pico-8 play session: hold ← + tap ❎

[t = 4 s] hold ← ~4s, tap ❎ ~7×
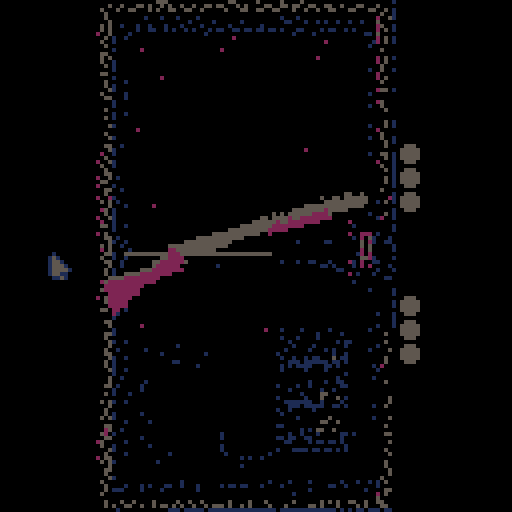
[t = 6 s] hold ← ~6s, tap ❎ ~10×
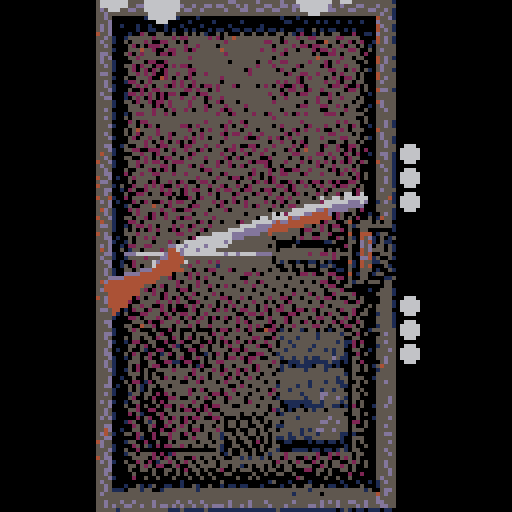

pico-8 cartridge
version 42
__lua__
function game_init()
		debug = false
		table_x = 3
		table_y = 0
		name = input_text
		init_hand()
		cursor(64,64)
		ammo = {}
		gen_ammo()
		angle = -15
		gun_x = 25
		gun_y = 48
		gun_dy = 13
		player_health = total_lives
		dealer_health = total_lives
		show_player_health = player_health
		show_dealer_health = dealer_health
		render_text_bool = true
		draw_ammo_bool = false
		turn_complete = false
		--fade_time = 0
		fade_loop = 0
		turn = "none"
		glitch_factor = 32
		black_out = false
		flash = false
		main_turn = 3
		spanw_in = true
		ammo_text = false
		end_text_bool = true
		generate_end = true
		spot = 0
		blood_init()
		shells_in = 0
		talk_sound = true
		fired_blank = true
end

function game_update()
		update_hand()
		update_ammo()
		main()
		blood_update()
end

function game_draw()
		cls()
		render_table()
		map(0,0,0,0,16,16)
		if draw_ammo_bool then
				draw_ammo()
		end
		blood_draw()
		draw_points()
		draw_gun()
		draw_hand()
		if ammo_text then
				if ammo_live == 1 and ammo_blank == 1 then
						ammo_text = ammo_live.." live.  "..ammo_blank.." blank.."
				elseif ammo_live == 1 and ammo_blank != 1 then
						ammo_text = ammo_live.." live.  "..ammo_blank.." blanks.."
				elseif ammo_live != 1 and ammo_blank == 1 then
						ammo_text = ammo_live.." lives.  "..ammo_blank.." blank.."
				else
						ammo_text = ammo_live.." lives.  "..ammo_blank.." blanks.."
				end
				
				if talk_sound then
						if flr(rnd(2)) == 0 then
								sfx(20)
						else
								sfx(21)
						end
				end
				
				spot+=0.5
				spot%=#ammo_text+1
				outline(sub(ammo_text,1,spot),61-(#ammo_text*2.5),72,0,7)
				if spot > #ammo_text-1 then
						spot -= 1
						talk_sound = false
				end
		else
				spot = 0
		end
	
		if render_text_bool == true then
				render_text()	
		end
		
		if flash == true then
				pal()
				rectfill(0,0,127,127,10)
		end
		
		if black_out == true then
				pal()
				rectfill(0,0,127,127,0)
		end
		
		if glitch == true then
				glitchfx(glitch_factor)
				glitch_factor -= 1
				if glitch_factor == 0 then
						glitch_factor = 32
				end
		end
		
		if debug then
				print(player_health,100,110,7)
				print(dealer_health,100,10,7)
				print(text_input(),0,0,7)
				print(fade_loop)
				print(gun_y)
				print(gun_dy)
				print(turn)
				print(left_hand_x.." "..left_hand_y.." "..anim_step_l)
				print(black_out)
				print(fade_time)
				print(debug,10)
				for i=1,#ammo do
						if ammo[i] == true then
								print(ammo[i],8)
						else
								print(ammo[i],11)
						end	
				end
		end
end
-->8
--render
function render_table()
		for i=0,15 do
  		for j=0,9 do
    		local sprite_index = j + i * 16
    		if sprite_index < 128 then
    				--mset(j+table_x, i+table_y, 010)
    		else
    				mset(j+table_x, i+table_y, sprite_index)
  				end
  		end
		end
end

function render_text()
		if cursor_y < 35 then
				spr(012,56,10)
				outline("dealer",44,20,10,0)
		else
				outline("dealer",44,20,0,7)
		end
		if cursor_y > 100 then
				spr(013,57,115)
				outline(name,58-(#name*2.5),105,10,0)
		else
				outline(name,58-(#name*2.5),105,0,7)
		end
end

function outline(s,x,y,c1,c2)
	for i=0,2 do
	 for j=0,2 do
	  if not(i==1 and j==1) then
	   print(s,x+i,y+j,c1)
	  end
	 end
	end
	print(s,x+1,y+1,c2)
end

local fadetable={
 {0,0,0,0,0,0,0,0,0,0,0,0,0,0,0},
 {1,1,129,129,129,129,129,129,129,129,0,0,0,0,0},
 {2,2,2,130,130,130,130,130,128,128,128,128,128,0,0},
 {3,3,3,131,131,131,131,129,129,129,129,129,0,0,0},
 {4,4,132,132,132,132,132,132,130,128,128,128,128,0,0},
 {5,5,133,133,133,133,130,130,128,128,128,128,128,0,0},
 {6,6,134,13,13,13,141,5,5,5,133,130,128,128,0},
 {7,6,6,6,134,134,134,134,5,5,5,133,130,128,0},
 {8,8,136,136,136,136,132,132,132,130,128,128,128,128,0},
 {9,9,9,4,4,4,4,132,132,132,128,128,128,128,0},
 {10,10,138,138,138,4,4,4,132,132,133,128,128,128,0},
 {11,139,139,139,139,3,3,3,3,129,129,129,0,0,0},
 {12,12,12,140,140,140,140,131,131,131,1,129,129,129,0},
 {13,13,141,141,5,5,5,133,133,130,129,129,128,128,0},
 {14,14,14,134,134,141,141,2,2,133,130,130,128,128,0},
 {15,143,143,134,134,134,134,5,5,5,133,133,128,128,0}
}

function fade(i)
 for c=0,15 do
  if flr(i+1)>=16 then
   pal(c,0)
  else
   pal(c,fadetable[c+1][flr(i+1)])
  end
 end
end

function fade_render()
		if fade_in == true then
				fade(fade_time)
				if fade_time < 15 then
						fade_time += 1
				end
		elseif fade_out == true then
				fade(fade_time)
				if fade_time > 0 then
						fade_time -= 1
				end
		end
		
end

function glitchfx(lines)
	local lines=lines or 64
	
	for i=1,lines do
		row=flr(rnd(128))
		row2=flr(rnd(127))
		if (row2>=row) row2+=1
		
		// copy a row from the
		// screen into temp memory
		memcpy(0x4300, 0x6000+64*row, 64)
		
		//copy another row from the
		// screen to our original row
		memcpy(0x6000+64*row, 0x6000+64*row2, 64)
		       
		//copy the temp row into row2's
		//original slot
		memcpy(0x6000+64*row2, 0x4300,64)
	end
end

function draw_points()
		for i=0,show_dealer_health - 1 do
				spr(031,100,45 - (i*6))
		end
		for i=0,show_player_health - 1 do
				spr(031,100,71 + (i*6))
		end	
end
-->8
--hands
function init_hand()
		right_table = {}
		left_hand = {
    {x=0, y=0, rad=6},
    {x=-7, y=0, rad=4},
    {x=-11, y=5, rad=3},
    {x=-12, y=9, rad=3},
    {x=6, y=0, rad=2},
    {x=9, y=1, rad=2},
    {x=11, y=4, rad=2},
    {x=0, y=6, rad=3},
    {x=0, y=11, rad=3},
		}
		right_hand = {
    {x=0, y=0, rad=6},
    {x=7, y=2, rad=4},
    {x=10, y=7, rad=3},
    {x=11, y=11, rad=3},
    {x=-7, y=0, rad=2},
    {x=-11, y=2, rad=2},
    {x=-10, y=1, rad=2},
    {x=-12, y=5, rad=2},
    {x=-2, y=7, rad=3},
    {x=-3, y=12, rad=3},
		}
		grab_right_hand = {
    {x=0, y=0, rad=6},
    {x=6, y=2, rad=4},
    {x=7, y=8, rad=3},
    {x=7, y=9, rad=3},
    {x=-6, y=1, rad=3},
    {x=-7, y=5, rad=2},
    {x=-7, y=8, rad=2},
    {x=-1, y=7, rad=3},
    {x=-1, y=11, rad=3},
		}
		grab_left_hand = {
    {x=0, y=0, rad=6},
    {x=-6, y=2, rad=4},
    {x=-9, y=7, rad=3},
    {x=1, y=6, rad=3},
    {x=0, y=10, rad=3},
    {x=6, y=0, rad=2},
    {x=7, y=4, rad=2},
    {x=8, y=8, rad=2},
    {x=5, y=2, rad=2},
    {x=8, y=6, rad=2},
		}

		hand_anim_l = false
		hand_anim_r = false
		current_left = left_hand
		current_right = right_hand
		left_hand_x = 40
		left_hand_y = 7
		right_hand_x = 79
		right_hand_y = 7
		anim_step_l = 1
		anim_step_r = 1
end


function draw_hand()
		for i=1, #current_left do
				circfill(left_hand_x + current_left[i].x,left_hand_y + current_left[i].y,current_left[i].rad+1,6)
		end
		for i=1, #current_right do
				circfill(right_hand_x + current_right[i].x,right_hand_y + current_right[i].y,current_right[i].rad+1,6)
		end	
		for i=1, #current_left do
				circfill(left_hand_x + current_left[i].x,left_hand_y + current_left[i].y,current_left[i].rad,7)
		end
		for i=1, #current_right do
				circfill(right_hand_x + current_right[i].x,right_hand_y + current_right[i].y,current_right[i].rad,7)
		end
end

function update_hand()
		hand_idle()
end

function move_left_hand(x, y, tick, cost)
  if cost == "open" then
  		current_left = left_hand
  elseif cost == "closed" then
  		current_left = grab_left_hand
  end
  
  if not hand_anim_l then
		  x_dif_l = x - left_hand_x
				y_dif_l = y - left_hand_y
				x_move_l = x_dif_l/tick
				y_move_l =	y_dif_l/tick
				hand_anim_l = true
		end
		
		if hand_anim_l then
				left_hand_x += x_move_l
				left_hand_y	+= y_move_l
				if abs(left_hand_x - x) <= 1 and abs(left_hand_y - y) <= 1 then
						hand_anim_l = false
						return true
				end
		end
end

function move_right_hand(x, y, tick, cost)
  if cost == "open" then
  		current_right = right_hand
  elseif cost == "closed" then
  		current_right = grab_right_hand
  end
  
  if not hand_anim_r then
		  x_dif_r = x - right_hand_x
				y_dif_r = y - right_hand_y
				x_move_r = x_dif_r/tick
				y_move_r =	y_dif_r/tick
				hand_anim_r = true
		end
		
		if hand_anim_r then
				right_hand_x += x_move_r
				right_hand_y	+= y_move_r
				if abs(right_hand_x - x) <= 1 and abs(right_hand_y - y) <= 1 then
						hand_anim_r = false
						return true
				end
		end
end

function hand_idle()
		for i=1, #current_left do
				local time_ = time() + i/10 * i/15
				current_left[i].y += sin(time_/4*(abs(dealer_health-total_lives+1)))/10		
		end
		for i=1, #current_right do
				local time_ = time() + i/10 * i/15 -1
				current_right[i].y += sin(time_/4*(abs(dealer_health-total_lives+1)))/10		
		end
end
-->8
--contorls

function cursor_update()
		cursor_x = stat(32)-1 + offset_x
		cursor_y = stat(33)-1 + offset_y
end

function d_pad_control()
		speed = 3
		if btn(⬆️) then offset_y -= speed end
		if btn(⬇️) then offset_y += speed end
		if btn(⬅️) then offset_x -= speed end
		if btn(➡️) then offset_x += speed end
end

function return_ending(won)
		if won then
				return winning_messages[flr(rnd(#winning_messages))+1]		
		else
				return losing_messages[flr(rnd(#losing_messages))+1]		
		end
end

losing_messages = {
    "come on. you can \ndo better than that. ",
    "we've been doing \nthis same song and \ndance for years. \nwhy do you still \ncontinue to fail? ",
    "your taste in \ngames is awful. \ngo play something \nelse. ",
    "start paying \nattention. you're \ngetting sloppy. ",
    "remember me? \ni remember you. ",
    "hello, we meet \nagain. sorry i had \nto cut our talk \nshort. ",
    "it was nice seeing \nyou again. so sad \nit had to be cut \nshort. ",
    "how many times are \nwe going to repeat \nthis little scene?",
    "persistence or \nfoolishness? i \ncan't tell with \nyou anymore. ",
    "you keep coming \nback, but i'll keep \nwatching you fall. ",
    "you're making this \ntoo easy. care to \ntry again? ",
    "back so soon? \ni was just starting \nto enjoy our break. ",
    "another attempt, \nanother failure. \nsome things never \nchange. ",
    "you're so \npredictable. i \ncould almost write \nthe script myself. ",
    "all that effort... \njust to meet me \nhere once again. ",
    "why do you even \ntry? we both know \nhow this ends. ",
    "you just keep \ngetting worse. am \ni supposed to be \nimpressed? ",
    "why do you insist \non trying? you're \nonly delaying the \ninevitable. ",
    "another failure \nto add to the list. \nbetter luck \nnext time. ",
    "face it, you'll \nnever be rid \nof me. ",
}

winning_messages = {
    "glad to see \nyou're paying \nattention. you've \ngot this. ",
    "glad to see you've \nstill got your \nhead in the game. ",
    "we both die \ntonight, one of us, \na bit later than \nthe other. ",
    "good job, see you \nagain soon. ",
    "nice work. i was \nalmost starting to \nworry about you. ",
    "you held on... \nthis time. don't \nlose focus now. ",
    "you slipped through \nthat one… barely. ",
    "keep this up, and \nyou might actually \nmake it out alive. ",
    "that was close. \ndon't let your \nguard down yet. ",
    "you're proving \nyourself, \nstep by step. ",
    "impressive. but \ndon't think it'll \nbe easy from here. ",
    "well played. but \ni'm always \nwatching. ",
    "not bad at all. i \nalmost thought you \nwouldn't make it. ",
    "survived this one? \nluck or skill? \nlet's find out. ",
    "nice save. it's \nlike you actually \nwant to live. ",
    "well done. just \ndon't expect it to \nget any easier. ",
    "a narrow escape, \nbut you're still in \nthe game. ",
    "you've bought \nyourself a little \nmore time. use it \nwisely. ",
    "still here? \nimpressive... but \ni'm not done yet. ",
    "you made it this \ntime. but i'm just \ngetting started. ",
}


-->8
--ammo gun

function draw_gun()
		spr_r(1,gun_x,gun_y,angle,9,4)
end

function gen_ammo()
  local count = rnd(4) + 2
  local full_count = 0
  local empty_count = 0
    
  for i = 1, count do
    if rnd(1) > 0.5 then
      add(ammo, true)
      full_count += 1
    else
      add(ammo, false)
      empty_count += 1
    end
  end
  
  if full_count == 0 then
    ammo[1] = true
  elseif empty_count == 0 then
    ammo[1] = false
  end
  --[[
 	ammo = {}
 	ammo[1] = false
 	ammo[2] = true
 	--(debug)
 	--]]
end

function draw_ammo()
		for i=1,ammo_live do
				spr(014, 67+i*3, 57)
		end
		for i=1,ammo_blank do
				spr(015, 67+i*3+(ammo_live*3), 57)
		end
end

function update_ammo()
		ammo_live = 0
		ammo_blank = 0
		
		for i=1, #ammo do
				if ammo[i] == true then
						ammo_live += 1
				else
						ammo_blank += 1
				end
		end	
end

function spr_r(s,x,y,a,w,h)
 sw=(w or 1)*8
 sh=(h or 1)*8
 sx=(s%8)*8
 sy=flr(s/8)*8
 x0=flr(0.5*sw)
 y0=flr(0.5*sh)
 a=a/360
 sa=sin(a)
 ca=cos(a)
 for ix=0,sw-1 do
  for iy=0,sh-1 do
   dx=ix-x0
   dy=iy-y0
   xx=flr(dx*ca-dy*sa+x0)
   yy=flr(dx*sa+dy*ca+y0)
   if (xx>=0 and xx<sw and yy>=0 and yy<=sh) then
    if sget(sx+xx,sy+yy) != 0 then
    	pset(x+ix,y+iy,sget(sx+xx,sy+yy))
   	end
   end
  end
 end
end
-->8
--main game loop

function text_input()
		if cursor_y < 35 and (stat(34) == 1 or btnp(❎)) then
				return "dealer"
		elseif cursor_y > 100 and (stat(34) == 1 or btnp(❎)) then
				return "player"
		else
				return "none"
		end
end

function main()
		if #ammo == 0 then
				gen_ammo()
				main_turn = 3
				spanw_in = false
		end
		
		if main_turn == 1 then
				m_continue, m_live, m_turn = players_turn()
				if	m_continue then
						if not m_live and m_turn == "player" then
								main_turn = 1
								if #ammo != 0 then
										render_text_bool = true
								end
						else
								main_turn = 2
						end
						reset_turn()
						deli(ammo, 1)
						turn_complete = false
						continue = false
				end
		elseif main_turn == 2 then
				
				m_continue, m_live, m_turn = dealers_turn()
		
				if	m_continue then
						if not m_live and m_turn == "dealer" then
								main_turn = 2
						else
								main_turn = 1
								if #ammo != 0 then
										render_text_bool = true
								end
						end
						reset_turn()
						deli(ammo, 1)
				end
		elseif main_turn == 3 then
				m_continue = show_ammo_anim(spanw_in)
				if	m_continue then
						main_turn = 1
						reset_turn()
						render_text_bool = true
				end
		end		
end

function show_ammo_anim(spawn)
		render_text_bool = false
		fade_loop += 1
		if fade_loop < 72 then
				if spawn then
						return_hand_table(false)
				end
		elseif fade_loop < 73 then
				anim_step_r = 1
		elseif fade_loop < 137 then
				move_right_hand(75, 55, 64, "closed")
		elseif fade_loop < 150 then
				draw_ammo_bool = true
				move_right_hand(75, 55, 64, "open")
		elseif fade_loop < 182+40 then
				ammo_text = true
				move_right_hand(75, 40, 32, "open")
		elseif fade_loop < 204+40 then

		elseif fade_loop < 236+40 then
				move_right_hand(75, 55, 32, "open")
				move_left_hand(55, 55, 32, "open")
				ammo_text = false
		elseif fade_loop < 296+40 then
				sfx(19)
				draw_ammo_bool = false
				move_right_hand(75, -25, 64, "closed")
				move_left_hand(45, -28, 64, "closed")
				gun_y = left_hand_y-8
				gun_x = left_hand_x-32
		elseif fade_loop < 297+40 then
					
		elseif fade_loop < 380+40 then
				if fade_loop%10 == 0 and shells_in < (ammo_live + ammo_blank) then
						sfx(18)
						shells_in += 1
				end
		elseif fade_loop < 416+40 then
				fade_in = true
				fade_out = false
		elseif fade_loop < 417+40 then
				init_hand()
				angle = -15
				gun_x = 25
				gun_y = 48
		elseif fade_loop < 433+40 then
				fade_in = false
				fade_out = true
		elseif fade_loop < 463+40 then
		
		else
				return true
		end
end

function reset_turn()
		fade_loop = 0
		anim_step_l = 1
		anim_step_r = 1
		gun_dy = 13
		show_player_health = player_health
		show_dealer_health = dealer_health
		turn_complete = false
		shells_in = 0
		talk_sound = true
		fired_blank = true
end

function dealers_turn()
		local live = false
		if ammo[1] == true then
				live = true
		else
				live = false
		end

			
		if turn_complete == false then
				--dealer ai
				chance_player = ammo_live/ammo_blank
				chance_random = flr(2)
				if chance_player < 1 or not chance_random == 1 then
						shoot = "dealer"
				else if chance_player > 1 or not chance_random == 1 then
						shoot = "player"
				else
						if rnd(1) > 0.5 then
								shoot = "dealer"
						else
								shoot = "player"
						end
					end
				end	
			--	shoot = "dealer" --debug
				if shoot == "player" then
						if live then player_health -= 1 end
						render_text_bool = false
						turn_complete = true
						turn = "player"
				elseif shoot == "dealer" then
						if live then dealer_health -= 1 end
						render_text_bool = false
						turn_complete = true
						turn = "dealer"
				end
		end
		
		if turn_complete == true then
				fade_loop += 1
				if fade_loop < 128 then
						grab_gun()
				elseif fade_loop < 129 then
						anim_step_l = 1
						anim_step_r = 1
						glitch_factor = 32
						gun_y += 2.002
						--play sound
				elseif fade_loop < 169 then
						--wait for sound
				elseif fade_loop < 200 then
						
						if live == true then
								if fade_loop < 170 then
										splat = true
										if shoot == "dealer" then
												create_splatter(64, -10, true)
												sfx(22)
										else 
												create_splatter(64, 137, false)
												sfx(22)	
										end
								end
								if fade_loop < 173 then
										flash = true
								else
										if shoot == "player" then
											black_out = true
										end
										flash = false
								end
								--fire
						else
									if fired_blank then
											sfx(23)
											fired_blank = false
									--didnt fire
									end
							end
				else
						if live and turn == "dealer" then
								gun_y += gun_dy
								gun_dy /= 1.2
								if fade_loop > 250 then
											return_hand_table(true)
								end
						elseif live and turn == "player" then
								if fade_loop > 205 then
										black_out = false
								end
								fade_in = false
								fade_out = true
								if fade_loop < 230 then
										glitch = true
								else
										glitch = false
								end
								gun_x = 25
								gun_y = 48
								angle = -15
								return_hand_table(true)
						else
								return_gun()
						end
				end
				if not live then
						if fade_loop > 340 then
								return true, live, shoot
						end
				else
						if shoot == "player" then
								if fade_loop > 280 then
										return true, live, shoot
								end
						else
								if fade_loop > 305 then
										return true, live, shoot
								end
						end
				end
		end
end

function players_turn()
		local live = false
		if ammo[1] == true then
				live = true
		else
				live = false
		end	
			
		if turn_complete == false then
				if text_input() == "player" then
						if live then player_health -= 1 end
						render_text_bool = false
						turn_complete = true
						turn = "player"
				elseif text_input() == "dealer" then
						if live then dealer_health -= 1 end
						render_text_bool = false
						turn_complete = true
						turn = "dealer"
				end
		end
		
		if turn_complete == true then
				fade_loop += 1
				if fade_loop < 16 then
						fade_in = true
						fade_out = false
				elseif fade_loop < 40 then
						if live == true then
								if fade_loop < 17 then
										splat = true
										if turn == "dealer" then
												create_splatter(64, -10, true)
												sfx(22)
										else 
												create_splatter(64, 137, false)
												sfx(22)
										end
								end
								if fade_loop < 20 then
										flash = true
								else
										flash = false
								end
								--fire
						else
								if fired_blank then
										sfx(23)
										fired_blank = false
								--didnt fire
								end
						end
				else
						if turn == "dealer" and live == true then
								return_hand_table(true)
						end
						if turn == "player" and live == true and fade_loop < 64 then
								glitch = true
						else
								glitch = false
						end
						fade_in = false
						fade_out = true
						if fade_loop > 100 then
								return true, live, turn
						end
				end
		end
end

function return_hand_table(r_hand)
		if anim_step_l == 1 then
				if	move_left_hand(40, -20, 1, "open") then
						anim_step_l = 2
				end
		elseif anim_step_l == 2 then
				if	move_left_hand(40, 7, 48, "open") then
						anim_step_l = 3
				end
		end
		-----------
		if r_hand then
				r_cost = "open"
		else
				r_cost = "closed"
		end
		
		if anim_step_r == 1 then
				if	move_right_hand(79, -20, 1, r_cost) then
						anim_step_r = 2
				end
		elseif anim_step_r == 2 then
				if	move_right_hand(79, 7, 48, r_cost) then
						anim_step_r = 3
				end
		end
end

function grab_gun()
		if anim_step_l == 1 then
				if	move_left_hand(40, 62, 64, "open") then
						anim_step_l = 2
				end
		elseif anim_step_l == 2 then
				gun_y -= 1.25
				angle += 0.1
				if	move_left_hand(40, -25, 64, "closed") then
						anim_step_l = 3
				end
		end
		-----------
		if anim_step_r == 1 then
				if	move_right_hand(75, 44, 64, "open") then
						anim_step_r = 2
				end
		elseif anim_step_r == 2 then
				sfx(19)
				if	move_right_hand(75, -25, 58, "closed") then
						anim_step_r = 3
				end
		end
end

function return_gun()
		if anim_step_l == 1 then
				if gun_y < 48 then
						gun_y += 1.25
				end
				sfx(19)
				if	move_left_hand(40, 62, 64, "closed") then
						anim_step_l = 2
				end
		elseif anim_step_l == 2 then
				if	move_left_hand(40, 7, 48, "open") then
						anim_step_l = 3
				end
		end
		-----------
		if anim_step_r == 1 then
				if	move_right_hand(75, 44, 56, "closed") then
						anim_step_r = 2
				end
		elseif anim_step_r == 2 then
				if	move_right_hand(79, 7, 48, "open") then
						anim_step_r = 3
				end
		end
end




-->8
--blood

function blood_init()
    blood = {}
    blood_trails = {}
    splat = false
end

function blood_update()
    if splat then
        update_particles()
        update_trails()
    end
end

function blood_draw()
    for i=1,#blood_trails do
        local t = blood_trails[i]
        if t.y > 123 or t.y < 4 then
        		circfill(t.x, t.y, t.s, 2)
    				else
    						circfill(t.x, t.y, t.s, 8)    				
    				end
    end

    for i=1,#blood do
        local p = blood[i]
        if p.y > 123 or p.y < 4 then
        		circfill(p.x, p.y, p.s, 2)
        else
        		circfill(p.x, p.y, p.s, 8)
        end     
    end
end

function create_splatter(x, y, down)
    blood = {}
    for i=1,20 do
    				local angle
    				if down then
        		angle = rnd(180) / -360
        else
        		angle = rnd(180) / 360
        end
        local speed = rnd(2) + 8
        local particle = {
            x = x,
            y = y,
            dx = cos(angle) * speed,
            dy = sin(angle) * speed,
            s = rnd(2) + 1
        }
        add(blood, particle)
    end
end

function update_particles()
    for i=#blood,1,-1 do
        local p = blood[i]
        
        if flr(rnd(2)) == 1 then
            add(blood_trails, {x = p.x, y = p.y, s = p.s / 2, life = 1.7})
        else
            add(blood_trails, {x = p.x, y = p.y, s = p.s, life = 1.7})
        end

        p.x += p.dx
        p.y += p.dy
        p.dx *= 0.75
        p.dy *= 0.75

        if p.s > 0.1 then
            p.s -= 0.05
        end

        if abs(p.dx) < 0.1 and abs(p.dy) < 0.1 and p.s <= 0.1 then
           del(blood, p)
        end
    end
end

function update_trails()
    for i=#blood_trails,1,-1 do
        local t = blood_trails[i]
        if t.life < 1 then
        		t.s -= 0.01
        end
        
        t.life -= 0.01 / rnd(10)
        if t.life <= 0 or t.s <= 0 then
            del(blood_trails, t)
        end
    end
end

-->8
	-- main menu
local hex_size = 16
local hex_height = 72
total_lives = 3

offset_x = 0
offset_y = 0

vertices = {}
faces = {}

shells = {}
max_shells = 6  -- maximum simultaneous shells

keys = {
    "q","w","e","r","t","y","u","i","o","p",
    "a","s","d","f","g","h","j","k","l",
    "z","x","c","v","b","n","m", "delete"
}
key_positions = {}  -- store positions of keys for detection
input_text = ""     -- store the text typed

-- keyboard layout settings
key_size = 8
spacing = 2
start_x = 10
start_y = 80

function menu_init()
				music(0)
				select_pos = 0
				title_screen = true
				screen = 0
				
    make_hexagon()
    for i=1,4 do
        spawn_shell()
    end
end

function spawn_shell()
  if #shells >= max_shells then return end
    local shell = {
        x = rnd(128),  -- random x position
        y = -hex_height/2,  -- start above screen
        z = 0,
        rot = {
            x = rnd(1),
            y = rnd(1),
            z = rnd(1)
        },
        rot_speed = {
            x = (rnd(2)-1)*0.02,  -- random rotation speed
            y = (rnd(2)-1)*0.02,
            z = (rnd(2)-1)*0.02
        },
        fall_speed = 0.5 + rnd(1)  -- random fall speed
    }
    add(shells, shell)
end

function make_hexagon()
    vertices = {}
    faces = {}
    
    local yellow_height = hex_height * 0.2
    
    for i=0,5 do
        local angle = i * (1/6)
        local x = cos(angle) * hex_size
        local z = sin(angle) * hex_size
        
        -- top vertex (red section)
        add(vertices, {
            x=x, y=-hex_height/2, z=z
        })
        -- bottom of red section/top of yellow
        add(vertices, {
            x=x, y=hex_height/2 - yellow_height, z=z
        })
        -- bottom vertex (yellow section)
        add(vertices, {
            x=x, y=hex_height/2, z=z
        })
    end
    
    -- generate faces
    -- top face (red)
    local top = {}
    for i=1,16,3 do
        add(top, i)
    end
    add(faces, {verts=top, col=8})  -- red top
    
    -- bottom face (yellow)
    local bottom = {}
    for i=3,18,3 do
        add(bottom, i)
    end
    add(faces, {verts=bottom, col=10})  -- yellow bottom
    
    -- side faces - red section (alternating colors)
    local red_colors = {2,136,8,14,8,136}  -- alternating shades of red
    for i=1,16,3 do
        local next_i = (i + 3 - 1) % 18 + 1
        add(faces, {
            verts={i, i+1, next_i+1, next_i},
            col=red_colors[flr(i/3)+1]  -- alternate red shades
        })
    end
    
    -- side faces - yellow section
    for i=2,17,3 do
        local next_i = (i + 3 - 1) % 18 + 1
        add(faces, {
            verts={i, i+1, next_i+1, next_i},
            col=10  -- yellow
        })
    end
end

function menu_update()
    if rnd(1) < 1 then  -- 2% chance each frame
        spawn_shell()
    end
    
   	for i=#shells,1,-1 do
        local shell = shells[i]
        
        shell.rot.x += shell.rot_speed.x
        shell.rot.y += shell.rot_speed.y
        shell.rot.z += shell.rot_speed.z
        
        shell.y += shell.fall_speed
        
        if shell.y > 64 + hex_height then
            deli(shells, i)
        end
    end
end

function menu_draw()
    cls(0)
    scr="⁶-b⁶x8⁶y8                \n    ⁶-#ᶜ6⁶.\0\0█\0\0\0█\0⁸⁶-#ᶜ7⁶.\0\0xxxxxx⁶-#ᶜ6⁶.\0\0¹\"\"\0ᶠ\0⁸⁶-#ᶜ7⁶.\0\0おううお██⁶-#ᶜ6⁶.\0\0⁴⁴⁴⁴⁴⁴⁸⁶-#ᶜ7⁶.\0\0れネリリリリ⁶-#ᶜ6⁶.\0\0ᶜ▮¹\0\0\0⁸⁶-#ᶜ7⁶.\0\0³¹████⁶-#ᶜ6⁶.\0\0000\0\0\0\0\0⁸⁶-#ᶜ7⁶.\0\0ウんんんんん⁶-#ᶜ6⁶.\0\0\0\0\0\0\0ユ⁸⁶-#ᶜ7⁶.\0\0\0¹³リリ³⁶-#ᶜ6⁶.\0\0█\0\0🐱²¹⁸⁶-#ᶜ7⁶.\0\0pxxqqx⁶-#ᶜ6⁶.\0\0	▮\0⁸\0\0⁸⁶-#ᶜ7⁶.\0\0⁶ᵉ゛⁷ᵉ゛⁶-#    \n    ⁶.xxx\0\0\0\0\0⁶.███\0\0\0\0\0⁶-#ᶜ6⁶.⁴⁴d\0\0\0\0\0⁸⁶-#ᶜ7⁶.リネ⬇️\0\0\0\0\0⁶-#ᶜ6⁶.¹▮ᶜ\0\0\0\0\0⁸⁶-#ᶜ7⁶.█¹³\0\0\0\0\0⁶-#ᶜ6⁶.\0\0★\0\0\0\0\0⁸⁶-#ᶜ7⁶.んんl\0\0\0\0\0⁶-#⁶.³¹\0\0\0\0\0\0⁶-#ᶜ6⁶.\0\0き\0\0\0\0\0⁸⁶-#ᶜ7⁶.xx@\0\0\0\0\0⁶-#ᶜ6⁶.\0▮⁴\0\0\0\0\0⁸⁶-#ᶜ7⁶.゛ᵉ³\0\0\0\0\0⁶-#    \n                \n ⁶-#ᶜ6⁶.¹¹¹¹¹¹¹¹⁸⁶-#ᶜ7⁶.◜>>>>>◜>⁶-#ᶜ6⁶.\0\0²\0²\0\0@⁸⁶-#ᶜ7⁶.?~ュュュ~?>⁶-#ᶜ6⁶.@\0\0\0²\0\0\0⁸⁶-#ᶜ7⁶.█ユヲュュ◜◜◜⁶-#ᶜ6⁶. ▒\0\0\0\0\0\0⁸⁶-#ᶜ7⁶.゜xユユユユユユ⁶-#⁶.ユユヨリリリリリ⁶-#ᶜ6⁶.⁴⁴⁴⁴⁴⁴⁴⁴⁸⁶-#ᶜ7⁶.⬇️⬇️⬇️⬇️⬇️⬇️⬇️⬇️⁶-#ᶜ6⁶.🐱🐱🐱🐱🐱🐱🐱🐱⁸⁶-#ᶜ7⁶.||||||||⁶-# ⁶.ヲヲヲヲヲヲヲヲ⁶.◝¹¹¹¹¹゜¹⁶-#ᶜ6⁶.\0@@@@@@@⁸⁶-#ᶜ7⁶.ュ███████⁶-#ᶜ6⁶.\0▮▮▮▮▮▮▮⁸⁶-#ᶜ7⁶.◝ᶠᶠᶠᶠᶠᶠᶠ⁶-#ᶜ6⁶.²\0\0\0\0\0\0\0⁸⁶-#ᶜ7⁶.ン\0\0\0\0\0\0\0⁶-#⁶.◝???????⁶-#ᶜ6⁶.⁴\0\0\0\0\0\0\0⁸⁶-#ᶜ7⁶.³\0\0\0\0\0\0\0\n⁶-# ⁶-#ᶜ6⁶.¹¹¹¹¹\0\0\0⁸⁶-#ᶜ7⁶.>>>>>\0\0\0⁶-#ᶜ6⁶.\0████\0\0\0⁸⁶-#ᶜ7⁶.|||||\0\0\0⁶-#ᶜ6⁶.\0\0\0\0@\0\0\0⁸⁶-#ᶜ7⁶.ュュヲユ█\0\0\0⁶-#ᶜ6⁶.\0\0\0▒▮\0\0\0⁸⁶-#ᶜ7⁶.ユユユxᶠ\0\0\0⁶-#ᶜ6⁶.\0²\0\0@\0\0\0⁸⁶-#ᶜ7⁶.リヨヨナ█\0\0\0⁶-#ᶜ6⁶.⁴⁴\0⁸ \0\0\0⁸⁶-#ᶜ7⁶.⬇️⬇️♥g゜\0\0\0⁶-#ᶜ6⁶.🐱🐱🐱🐱²\0\0\0⁸⁶-#ᶜ7⁶.||||ュ\0\0\0⁶-#ᶜ6⁶.\0\0\0\0@\0\0\0⁸⁶-#ᶜ7⁶.\0\0\0\0?\0\0\0⁶-#⁶.????◝\0\0\0⁶.\0\0\0\0゜\0\0\0⁶-#ᶜ6⁶.⁸⁸⁸⁸⁸\0\0\0⁸⁶-#ᶜ7⁶.ユユユユユ\0\0\0⁶-#ᶜ6⁶.²²²²²\0\0\0⁸⁶-#ᶜ7⁶.¹¹¹¹¹\0\0\0⁶-#⁶.ナナナナナ\0\0\0⁶.⁷⁷⁷⁷⁷\0\0\0 "
    
    for shell in all(shells) do
        draw_shell(shell)
    end
    sx, sy = (26 % 16) * 8, (26 \ 16) * 8
    
    if title_screen then
		  		?scr, 3, 0
		  		sspr(sx, sy,8,8,85,7,16,16)
		  end
		  if screen == 0 then
				  outline("sTART gAME", 35, 90, 0,7)
						outline("sETTINGS", 43, 100, 0, 6)
						if select_pos == 0 then
								spr(027,25,89)
						elseif select_pos == 1 then
								spr(027,34,99)
						end
				elseif screen == 1 then
						outline("lIVES:", 48, 30, 0,7)
						outline("nAME:", 47, 54, 0,7)
						outline(total_lives, 60, 42, 0,7)
						outline(input_text,61-(#input_text*2.5), 66, 2,7)
						
						line(44,51,81,51,7)
						line(44,39,81,39,7)
						spr(028,54,41)
						spr(029,64,41)
						outline("rETURN", 47, 110, 0,7)
						if select_pos == 0 then
								spr(027,38,53)
						elseif select_pos == 1 then
								spr(027,38,29)
						elseif select_pos == 2 then
								spr(027,38,109)
						end
						draw_keyboard()
				end
				
				print("cpu: "..flr(stat(1)*100).."%", 0, 120, 5)		
				
end

function draw_keyboard()
    local row_offset = 0  -- offset for row alignment
    local row_length = 10 -- number of keys in the top row
    
    for i, key in ipairs(keys) do
        -- calculate row and column
        local row = flr((i - 1) / row_length)
        local col = (i - 1) % row_length
        row_offset = (row == 1 and 4) or (row == 2 and 12) or 0

        -- calculate x and y position for each key
        local x = start_x + col * (key_size + spacing) + row_offset
        local y = start_y + row * (key_size + spacing)
        
        -- special case for the "delete" key (place it in the bottom-right corner)
        if key == "delete" then
            x = start_x + 9 * (key_size + spacing)  -- place at the end of the row
            y = start_y + 2 * (key_size + spacing)  -- place in the bottom row
        end
        
        -- draw the key background
        rectfill(x, y, x + key_size, y + key_size, 5)
        
        -- adjust text position to center it within the key
        local text_x = x + (key_size / 2) - 2  -- center horizontally
        local text_y = y + (key_size / 2) - 2  -- center vertically

        -- shift w, m, and v one pixel to the left
        if key == "w" or key == "m" or key == "v" then
            text_x -= 1
        end
        
        -- handle "delete" key text differently
        if key == "delete" then
            print("⬅️", text_x-1, text_y, 7)
        else
            print(key, text_x, text_y, 7)
        end
        
        -- save position for mouse detection
        key_positions[i] = {key = key, x = x, y = y}
    end
end

-- check if a key is clicked
function check_key_click()
    local mouse_x, mouse_y = cursor_x, cursor_y
    if current_mouse_state == 1 and prev_mouse_state == 0 or btnp(❎) then  -- if mouse clicked
        for i, key_info in ipairs(key_positions) do
            local kx, ky = key_info.x, key_info.y
            if mouse_x >= kx and mouse_x <= kx + key_size and
               mouse_y >= ky and mouse_y <= ky + key_size then
                if key_info.key == "delete" then
                    -- remove the last character if "delete" is clicked
                    input_text = sub(input_text, 1, #input_text - 1)
                else
                    -- append the character to input_text
                    input_text = input_text .. key_info.key
                end
            end
        end
    end
end


function draw_shell(shell)
    local cx,sx = cos(shell.rot.x),sin(shell.rot.x)
    local cy,sy = cos(shell.rot.y),sin(shell.rot.y)
    local cz,sz = cos(shell.rot.z),sin(shell.rot.z)
    
    local proj = {}
    for v in all(vertices) do
        local x,y,z = v.x,v.y,v.z
        
      		local ny = y*cx - z*sx
        local nz = y*sx + z*cx
        y,z = ny,nz
        
        local nx = x*cy + z*sy
        nz = -x*sy + z*cy
        x,z = nx,nz
        
        nx = x*cz - y*sz
        ny = x*sz + y*cz
        x,y = nx,ny
        
        local scale = 32/(128+z)
        add(proj, {
            x = 64 + shell.x - 64 + x*scale,  -- offset by shell position
            y = shell.y + y*scale,
            z = z
        })
    end
    
    local sorted = {}
    for f in all(faces) do
        local z = 0
        for v in all(f.verts) do
            z += proj[v].z
        end
        z /= #f.verts
        add(sorted, {face=f, z=z})
    end
    sort(sorted, function(a,b) 
        return a.z < b.z 
    end)
    
    for f in all(sorted) do
        local pts_x = {}
        local pts_y = {}
        for v in all(f.face.verts) do
            add(pts_x, proj[v].x)
            add(pts_y, proj[v].y)
        end
        
        fillp()
        poly(#pts_x, pts_x, pts_y, f.face.col)
        
        for i=1,#pts_x do
            local j = i % #pts_x + 1
            line(pts_x[i],pts_y[i],
                 pts_x[j],pts_y[j],
                 f.face.col)
        end
    end
end

function sort(arr, compare)
    for i=1,#arr do
        for j=1,#arr-i do
            if compare(arr[j+1], arr[j]) then
                arr[j], arr[j+1] = arr[j+1], arr[j]
            end
        end
    end
    return arr
end

function poly(n,x,y,c)
    local pts = {}
    for i=1,n do
        add(pts,{x=x[i],y=y[i]})
    end
    
    local minx,maxx,miny,maxy=999,-999,999,-999
    for i=1,n do
        minx=min(minx,x[i])
        maxx=max(maxx,x[i])
        miny=min(miny,y[i])
        maxy=max(maxy,y[i])
    end
    
    for sy=miny,maxy do
        local intersects = {}
        for i=1,n do
            local j = i%n + 1
            local y1,y2 = y[i],y[j]
            if (y1 <= sy and y2 > sy) or
               (y2 <= sy and y1 > sy) then
                local x1,x2 = x[i],x[j]
                if y1 != y2 then
                    local t = (sy-y1)/(y2-y1)
                    add(intersects,x1+t*(x2-x1))
                end
            end
        end
        sort(intersects,function(a,b) return a<b end)
        for i=1,#intersects-1,2 do
            local x1,x2=intersects[i],intersects[i+1]
            rectfill(x1,sy,x2,sy,c)
        end
    end
end
-->8
init_menu = true
update_menu = true
draw_menu = true
poke(0x5600,unpack(split"6,8,6,0,0,1,0,0,0,0,0,0,0,0,0,0,85,32,112,64,102,22,101,117,96,119,112,112,0,85,103,7,18,112,0,6,80,6,38,0,0,119,6,33,0,103,96,118,5,112,112,7,112,22,39,17,0,112,7,34,17,119,117,3,0,0,96,102,96,0,96,96,0,96,0,0,0,0,0,0,0,0,0,0,0,0,0,0,0,0,0,0,0,0,0,0,0,0,0,0,0,0,0,0,0,0,0,0,0,0,0,0,0,0,0,0,0,0,0,0,0,0,0,0,0,0,0,0,0,0,0,0,0,0,0,0,0,0,0,0,0,0,0,0,0,0,0,0,0,0,0,0,0,0,0,0,0,0,0,0,0,0,0,0,0,0,0,0,0,0,0,0,0,0,0,0,0,0,0,0,0,0,0,0,0,0,0,0,0,0,0,0,0,0,0,0,0,0,0,0,0,0,0,0,0,0,0,0,0,0,0,0,0,0,0,0,0,0,0,0,0,0,0,0,0,0,0,0,0,0,0,0,0,0,0,0,0,0,0,0,0,0,0,0,0,0,0,0,0,0,0,0,0,0,0,0,0,0,0,0,0,0,0,0,3,3,3,0,3,0,0,0,5,5,0,0,0,0,0,0,54,127,54,127,54,0,0,0,30,7,31,28,15,4,0,4,13,12,6,3,11,0,0,0,30,11,30,11,30,8,0,8,1,1,0,0,0,0,0,0,6,3,3,3,6,0,0,0,3,6,6,6,3,0,0,0,2,7,2,0,0,0,0,0,12,12,63,12,12,0,0,0,0,0,0,3,3,2,0,0,0,0,7,0,0,0,0,0,0,0,0,3,3,0,0,0,12,12,6,3,3,0,0,0,14,27,27,27,14,0,0,0,7,6,6,6,6,0,0,0,7,12,6,3,15,0,0,0,15,12,6,12,15,0,0,0,27,27,31,24,24,0,0,0,15,3,15,12,7,0,0,0,12,6,31,27,14,0,0,0,15,12,6,3,3,0,0,0,14,27,14,27,14,0,0,0,14,27,31,12,6,0,0,0,3,3,0,3,3,0,0,0,3,3,0,3,3,2,0,0,12,6,3,6,12,0,0,0,0,7,0,7,0,0,0,0,3,6,12,6,3,0,0,0,14,27,24,0,4,0,0,0,62,99,107,51,6,28,0,0,0,14,27,27,54,0,0,0,3,15,27,27,15,0,0,0,0,14,3,3,14,0,0,0,24,30,27,27,30,0,0,0,0,30,27,15,30,0,0,0,6,3,7,3,3,0,0,0,0,30,27,27,28,14,0,0,3,15,27,27,27,0,0,0,3,0,3,3,3,0,0,0,0,6,6,6,6,3,0,0,3,27,15,31,27,0,0,0,3,3,3,3,6,0,0,0,0,62,107,99,99,0,0,0,0,14,27,27,27,0,0,0,0,14,27,27,14,0,0,0,0,14,27,27,15,3,0,0,0,30,27,27,30,24,0,0,0,14,3,3,3,0,0,0,0,14,3,12,7,0,0,0,3,7,3,3,6,0,0,0,0,27,27,27,14,0,0,0,0,51,51,30,12,0,0,0,0,99,99,107,62,0,0,0,0,27,14,14,27,0,0,0,0,27,27,27,30,24,0,0,0,15,12,6,15,0,0,0,7,3,3,3,7,0,0,0,3,3,6,12,12,0,0,0,7,6,6,6,7,0,0,0,2,7,0,0,0,0,0,0,0,0,0,0,15,0,0,0,3,3,2,0,0,0,0,0,14,27,31,27,27,0,0,0,15,27,15,27,15,0,0,0,14,3,3,3,14,0,0,0,15,27,27,27,15,0,0,0,15,3,7,3,15,0,0,0,15,3,7,3,3,0,0,0,14,3,3,27,14,0,0,0,27,27,31,27,27,0,0,0,15,6,6,6,15,0,0,0,7,6,6,6,3,0,0,0,51,27,15,27,51,0,0,0,3,3,3,3,15,0,0,0,99,119,127,107,99,0,0,0,51,55,63,59,51,0,0,0,30,51,51,51,30,0,0,0,15,27,27,15,3,0,0,0,14,27,27,27,14,24,0,0,15,27,27,15,27,0,0,0,14,3,15,12,7,0,0,0,15,6,6,6,6,0,0,0,27,27,27,27,14,0,0,0,99,99,54,54,28,0,0,0,99,107,127,119,34,0,0,0,51,30,12,30,51,0,0,0,51,51,30,12,12,0,0,0,15,12,6,3,15,0,0,0,14,6,7,6,14,0,0,0,3,3,3,3,3,0,0,0,7,6,14,6,7,0,0,0,0,14,219,112,0,0,0,0,0,0,0,0,0,0,0,0,127,127,127,127,127,0,0,0,85,42,85,42,85,0,0,0,65,127,93,93,62,0,0,0,62,99,99,119,62,0,0,0,17,68,17,68,17,0,0,0,2,30,14,15,8,0,0,0,14,23,31,31,14,0,0,0,27,31,31,14,4,0,0,0,28,54,119,54,28,0,0,0,14,14,31,14,10,0,0,0,28,62,127,42,58,0,0,0,62,103,99,103,62,0,0,0,127,93,127,65,127,0,0,0,28,4,4,7,7,0,0,0,62,99,107,99,62,0,0,0,4,14,31,14,4,0,0,0,0,0,85,0,0,0,0,0,62,115,99,115,62,0,0,0,8,28,127,62,34,0,0,0,31,14,4,14,31,0,0,0,62,119,99,99,62,0,0,0,0,5,82,32,0,0,0,0,0,17,42,68,0,0,0,0,62,107,119,107,62,0,0,0,127,0,127,0,127,0,0,0,85,85,85,85,85,0,0,0"))
poke(0x5f2d, 1)
prev_mouse_state = 0
fade_loop = 0
fade_in = false
fade_out = false
fade_time = 0
generate_end = true

function _init()
		death = "none"
		death_reset = true
		end_text = ""
		if init_menu then
				menu_init()	
		else
				game_init()
		end
end

function _update()
		poke(0x5f58, 0x81)
		cursor_update()
		d_pad_control()
		
		fade_render()
		fade_menu()
		
		if update_menu then
				menu_logic()
				menu_update()
		else
				death_check()
				game_update()
		end
		
end

function _draw()
		cls()
		if death == "none" then
				if draw_menu then
						menu_draw()
				else
						game_draw()
				end
				spr(011,cursor_x,cursor_y)
		else
				if death == "dealer" then
						fade_time = 0
						print("winner.", 64-14,14,7)
						ending_text(true)
				end
				if death == "player" then
						fade_time = 0
						print("loser.", 64-18,14,7)
						
							ending_text(false)
				end
		end
end

function ending_text(ending)
		if end_text_bool then
				if generate_end then
						end_text = return_ending(ending)
						generate_end = false
				end
				
				if talk_sound then
						if flr(rnd(2)) == 0 then
								sfx(20)
						else
								sfx(21)
						end
				end
				
				spot+=0.25
				spot%=#end_text+1
				outline(sub(end_text,1,spot),61-(#end_text*2.5)/(count_newlines(end_text)+1),72,2,8)
				if spot > #end_text-1 then
						spot -= 0.25
				end
				if spot >= #end_text-1 then
						print("press ❎ to resart.",64-(24*2),110,5)
						talk_sound = false
				end
		else
				spot = 0
				generate_end = true
		end
end

function count_newlines(str)
    local count_ = 0
    for i = 1, #str do
        if sub(str, i, i) == "\n" then
            count_ += 1
        end
    end
    return count_
end


function death_check()
		if death_reset and (player_health <= 0 or dealer_health <= 0) then
				fade_loop = 0
				death_reset = false
		end
		
		if dealer_health <= 0 then
			--	fade_loop += 1
				if main_turn != 2 then
						if fade_loop > 32 then
								fade_time = 0
								reset_turn()
								death = "dealer"
						end
				else
						if fade_loop > 170 then
								fade_time = 0
								reset_turn()
								death = "dealer"
						end
				end
		end
		if player_health <= 0 then
			--	fade_loop += 1
				if main_turn != 2 then
						if fade_loop > 32 then
								fade_time = 0
								reset_turn()
								death = "player"
						end
				else
						if fade_loop > 170 then
								fade_time = 0
								reset_turn()
								death = "player"
						end
				end
		end
		if btnp(❎) and (player_health <= 0 or dealer_health <= 0) then
				_init()
				fade_time = 0
				fade_in = false
				fade_out = false
				death = "none"
				init_menu = true
				update_menu = true
				draw_menu = true
				_init()
		end
end

function fade_menu()
if startgame then
				fade_loop += 1
				if fade_loop < 32 then
						fade_in = true
						fade_out = false
				elseif fade_loop < 33 then
						init_menu = false
						update_menu = false
						draw_menu = false
						_init()
						fade_loop = 34
				elseif fade_loop < 64 then
						fade_in = false
						fade_out = true
				else
					 startgame = false
						
						fade_loop = 0 
				end
		end
end

function menu_logic()
		if btnp(❎) then
				button_press = 1
		else
				button_press = 0
		end

		current_mouse_state = stat(34) + button_press
		--stat(34) == 1 -> if current_mouse_state == 1 and prev_mouse_state == 0
		if cursor_y > 100 and screen == 0 then
				select_pos = 1
		elseif cursor_y < 100 and screen == 0 then
				select_pos = 0
		end
		
		if screen == 1 then
				check_key_click()
		end
		
		if cursor_y < 50 and screen == 1 then
				select_pos = 1
				if current_mouse_state == 1 and prev_mouse_state == 0 and cursor_x < 64 then
						total_lives	-= 1
				elseif current_mouse_state == 1 and prev_mouse_state == 0 and cursor_x > 64 then
						total_lives += 1
				end
		elseif cursor_y < 112 and screen == 1 then
				select_pos = 0
		elseif cursor_y < 127 and screen == 1 then
				select_pos = 2
		end
		
		if current_mouse_state == 1 and prev_mouse_state == 0 and select_pos == 0 and screen == 0 then
				if input_text == "" then
				  input_text = "player"
				end
	 		startgame = true
	 		music(-1)
	 		sfx(17)
		elseif current_mouse_state == 1 and prev_mouse_state == 0 and select_pos == 1 and screen == 0 then
				screen = 1
				title_screen = false
		elseif current_mouse_state == 1 and prev_mouse_state == 0 and select_pos == 2 and screen == 1 then
				screen = 0
				title_screen = true
		end
		
		prev_mouse_state = current_mouse_state
end
__gfx__
0000000000000000000000000000000000000000000000000000000000000000000000000000000055555555010000000000a000000000000000000000000000
00000000000000000000000000000000000000000000000000000000000000000000000000000000555d55d517100000000aaa00000000000000000000000000
000000000000000000000000000000000000000000000000000000000000000000000000000000005d555d551771000000aaaaa0000000000000000000000000
0000000000000000000000000000000000000000000000000000000000000000000000000000000055d55555177710000aaaaaaa0aaaaaaa0000000000000000
0000000000000000000000000000000000000000000000000000000000000000000000000000000055d50000177771000000000000aaaaa08800000011000000
00000000000000000000000000000000000000000000000000000000000000000000000000000000555d00001771100000000000000aaa008800000011000000
000000000000000000000000000000000000000000000000000000000000000000600000000600005d5d001001171000000000000000a0008800000011000000
000000000000000000000000000000000000000000000000606606060066066660660660660060005d5d0000000000000000000000000000aa000000aa000000
00000000000000000000000000dd66666666677666666666666666666666666666666666666d6000000000000000000000000000000000000000000000000000
000000000000000000000000dd446dd66666666666dddddddddd4d4dd4dd4dd4dd4dddddddd66000000500000000000000070000000070000000000000000000
00000000000000000000000dd444d666d66d6666d6ddddddddd4444444444444444dddddddddd000005650000000000000770000000077000000000000000000
0000000000000000000006d444444666666666666600000000044444444444444440000000000000056765000067765007770000000077700000000007770000
000dddddddddddddddddd44444444000000000000000000000000000000000000000000000000000005650000677776577770000000077770000000077777000
00044444444444444444444444440600000000000000000000000000000000000000000000000000000500000067765007770000000077700000000077777000
00064444444444444444444444440000000000000000000000000000000000000000000000000000000000000000000000770000000077000000000077777000
00064444444444444444440000000000000000000000000000000000000000000000000000000000000000000000000000070000000070000000000007770000
00064444444444444400000000000000000000000000000000000000000000000000000000000000000000005555555555555555555555555dd55555d55555d5
000644444444444400000000000000000000000000000000000000000000000000000000000000000000000055dd5d55d5d55d55d55dd5dd555d5d5555dd55dd
0006444444444400000000000000000000000000000000000000000000000000000000000000000000000000dd555d5d55dd55dd55d55555d555dd55dd55dd55
00064444444400000000000000000000000000000000000000000000000000000000000000000000000000005555555555555555555555555555555555555555
00064444440000000000000000000000000000000000000000000000000000000000000000000000000000000000100010001000010000000000000000000010
00064440000000000000000000000000000000000000000000000000000000000000000000000000000000000000000000000001000001000000100000000001
00006000000000000000000000000000000000000000000000000000000000000000000000000000000000000010010001000100001000000100000001000000
00000000000000000000000000000000000000000000000000000000000000000000000000000000000000000010011001010010100010110011011011011010
00000000000000000000000000000000000000000000000000000000000000000000000000000000455d00001002500550050050505100505000500500500550
0000000000000000000000000000000000000000000000000000000000000000000000000000000055d510015555552555525225555525205545555555555505
000000000000000000000000000000000000000000000000000000000000000000000000000000005d5510050555250022550505555555552555555555225502
0000000000000000000000000000000000000000000000000000000000000000000000000000000055d500005205022250555525525555055555555555550555
00000000000000000000000000000000000000000000000000000000000000000000000000000000555510005554552005225520255555545555555552552552
000000000000000000000000000000000000000000000000000000000000000000000000000000005dd500052052555022025555555555552555555555555520
000000000000000000000000000000000000000000000000000000000000000000000000000000005d5d00005525555555555552555555555555555555550555
000000000000000000000000000000000000000000000000000000000000000000000000000000005d5510000555022002555555555555555055555505525522
00000000000000000000000000000000000000000000000000000000000000000000000000000000555d555555555555555555555510000055d5100552025502
000000000000000000000000000000000000000000000000000000000000000000000000000000005dd55dd55dd55d555dd555d5555000005555100052052025
000000000000000000000000000000000000000000000000000000000000000000000000000000005d55d55d55dd555dd555dd55d51000005dd5000055252520
0000000000000000000000000000000000000000000000000000000000000000000000000000000055555555555555555555555d551000005555100500555200
000000000000000000000000000000000000000000000000000000000000000000000000000000000010000000000000000000455d10000055d5000122505255
000000000000000000000000000000000000000000000000000000000000000000000000000000001000100101001001001000d55550000055d5100005252505
0000000000000000000000000000000000000000000000000000000000000000000000000000000000000000000000000000004d55100000555d100050020522
00000000000000000000000000000000000000000000000000000000000000000000000000000000001100501011001010000045d51000005d55000122525250
000000000000000000000000000000000000000000000000000000000000000000000000000000005102001050055000200110d55550000055dd000105250250
00000000000000000000000000000000000000000000000000000000000000000000000000000000552552255555225555000045d51000005555100550255202
00000000000000000000000000000000000000000000000000000000000000000000000000000000555055500455055205200145d51000005555100055505502
000000000000000000000000000000000000000000000000000000000000000000000000000000005252202255055205505010555550000055d5000055555525
0000000000000000000000000000000000000000000000000000000000000000000000000000000055055520225255522500505d555000005555100105225525
000000000000000000000000000000000000000000000000000000000000000000000000000000005555550500225055550200555550000055d5100505555555
00000000000000000000000000000000000000000000000000000000000000000000000000000000555555545555525505500045d51000005555000025022555
00000000000000000000000000000000000000000000000000000000000000000000000000000000555552555205255550050045d5500000555d100055050250
00000000000000000000000000000000000000000000000000000000000000000000000000000000205252205555555555555555255525555520555502055525
00000000000000000000000000000000000000000000000000000000000000000000000000000000025555522555555555555025555550255055555555225505
00000000000000000000000000000000000000000000000000000000000000000000000000000000025525520552555555555525555555502552255255505255
00000000000000000000000000000000000000000000000000000000000000000000000000000000425055025555555255555555555555555520525550525022
00000000000000000000000000000000000000000000000000000000000000000000000000000000555252552555555055555555555552525520555552552055
00000000000000000000000000000000000000000000000000000000000000000000000000000000520252502502252555205555052505200252055555022520
00000000000000000000000000000000000000000000000000000000000000000000000000000000555555225255052555555555555555052255025525555502
00000000000000000000000000000000000000000000000000000000000000000000000000000000202250055022555555555555555255205502255500250555
00000000000000000000000000000000000000000000000000000000000000000000000000000000205552552550255255555555555505525555555255255255
00000000000000000000000000000000000000000000000000000000000000000000000000000000252555525550552055505555555525555555055255055555
00000000000000000000000000000000000000000000000000000000000000000000000000000000052555525552055525555255555555555502255522552505
00000000000000000000000000000000000000000000000000000000000000000000000000000000505255250552555202555055555555055555555500555525
00000000000000000000000000000000000000000000000000000000000000000000000000000000525055555555552550255552550255525025255552225055
00000000000000000000000000000000000000000000000000000000000000000000000000000000555555555555555555555555555525555555555555555555
00000000000000000000000000000000000000000000000000000000000000000000000000000000555555555552555552552055555555555552555555552525
00000000000000000000000000000000000000000000000000000000000000000000000000000000555552205255555025055255555505255555025552550550
5d5510015555255555552555555555555555555555550555555555555552500500dd4150051000005500005d5550000055550005054555525555555255052555
55dd00100255552555255555525525255555555555550515001001105010000410455115500000002505105d5510000055d50005052055525520555505255552
555d00150250555525551552555555155555555555555005505505501151000510454000510000005050004555500000555d1000520552550525552525250555
55d5100550552205555522550550225552055550555055005005000055001105005550100510000050500045d550000055550000555525052505205025555550
55d510005525055055205502525550555555522520555555550225200522000401550155000000000550005d5550000055dd0015005525502255502255525525
555d10005205202255205552505255505555005555555055055555555505220500550000115000000205005555500000555d1005522002225052552550250555
54dd00150022555555552055525055555555525502555555555055052200500515505550550000002505004dd510000054551000055255025550555025555552
55551000055055052055255052552505250555525505555055555555052200550000000055000000550010555550000055d50005500525050225505255525555
5d5d10002555202550550220555505555555055055550555505505555055520000001005551000005050005555500000455d1000552525225052225555505520
555d00105025552502555055205552505555555550555505525552055002555520000055551000000550004d555000005d551000552055552250555205255525
45d501001025055502502502555055522055250555525522055055525220500550500005550000005500105d5550000055d50005005552050250555555022555
55dd100120055552552525500255550552505552550505502555505505555520025000055510000050050055d550000055dd0002055255225552552555550550
555510000552550025050025250525050525505505255025505555552505555555005055551000005550005555500000455d0100525555505555555552555525
5dd5000102550255250200052055502525052255052052255022052055550255200500555500000050050055555000005dd50000505550205525025005225055
5555110500022555025052255052555555500522525055002205555050255005205500155510000055050055d510000045551050025525252005252550552552
5555100022505552502550520525020520525055005255520555505225505525050000555510000025001055d510000055dd0010250025552525502522550525
55dd0000055502002555250552550555055252055552055205502505055202500250005555100000555000455550000055d50005002250550220502550552505
555d00055004552055505552505525555550552525002505525555225505502250500015551000000500005d5550000045541002055555555505000250255505
555510005250005000205000500005022052502500422015055105505010550055001555555000005505105d551000005d5d0100025025002525225505555252
55dd10000555500520055055055502550555550555550555555555515555515502050005d550000050500055d5100000555d0001500555455025555022555502
55d5000505505502550250520505505255505552250025155515555155555500550000555550000025000055d550000054d51000252555552552002255550555
555d10010220055002005200550020502052502055255055155555555555151120200055d5500000050200555550000055d51000052550250255555505525555
555d00005505205000521055002505505255055520025055515555155555551020500015555000000200105dd5100000455d1005505520255255202255555255
55d5010050051002200550022055055550220255555055515555515551515500550010555d50000055000055d510000054551000225055555550555550250550
55dd000502500250152055005001502505505500225501555555555555515510020500555550000050250045551000005dd51001052252505552525025552555
555d1001055052005500520052505055022520225005551551551511555d511055000055d55000000500005d5510000055551005050502525502055255205555
55d510005550055002211022005055225555502555552500111511111151101050200005d550000025000055d510000045d50005552555505555225550555205
55d51000502005220050500501200550550555502550551510111105511010005505015455500000520500555510000055dd0100505525255555555025525555
555d100150205005555255552505525025520250255550155555155551555500550500155550000002050055d5100000555d1001505555055525055555555525
5555100055505050055555502555055250525055505505555555555555555510500000555550000025000055d51000005d5d0010225522555555255552552555
555d00100500505502505525052505550250552505555555555555555555155055500155555000005050005555100000545d0050155055552555555555555555
555d00050220120555555005520555052555055555055055555551555155115005050055d55000000250005d5550000055dd100ddd6666666666666666666666
55dd0100505105505505555555555555500525055555515555155155555551105500005555500000020000555510000025550555055555055205255250055250
55551000505105000555555205205550552555550550255515555555155155005050005555500000550500555410000005225525525555520525555555225555
55d51000155055020250555255550220255055055552505555515555dd555550550500555550000005050015d510000025555200255252052555055525555225
55550000520050200022500550525055025550555055015555551555d555d510550000555d500000050000555550000055555555555055255052055555005505
5d5d100105500050205555552550055505555025555555011111115515555150505000555d500000502000555510000055250022055525555250255502552002
555d00050020500502205250550202255500555505505500111011111551101020500155d550000050001005d510000002252552552555502505455505552502
55d50000552002200550502202025005555555555550215010550515505555505500005555500000020050145510000055055205525505555225555225255025
55d51000205100052055555550552550555505505505501555555555555555005505005555500000005550505500000020520555500255550550525550525502
5d5d100000205200250250202250022500050005005555555515555555d55550050001555d500000155555555510000052555520222055525552505252505202
55550001250051500525502505555505055055055050550555555555dd55d5502205005555500000005500000010000052052055552055055505555205525555
55dd00000250052002505250550550550550550055005115555555555555555050050055d5500000004440155000000055555552555205200225525555020525
554d001005500500200255502205552500050055050550555551515dd55d555055500055555000001045d1050150000025555502505255225550255525550250
5d4510055025002055255025055505515505505505505555155155515555511010000055dd50000050d541051100000050220525505025555555555555555555
55dd000000210020002550052555055105505500505051151155115555555100555000555550000000d5d0550510000055505550252025002502502205202002
4d55000155002005005055555055505500500550205050011000010110110100505000555d5000000045d5550510000005525025555552250255250525520225
5d551000025051020225525055505551005500500500550000000000000000105005005555500000014540055500000022550225502205520255555052055555
555d10050020000000000000000000510500500505055100011110110110151055000055d5500000000000000000000055025550255255055025055250552055
55d5000155055520201255555555555015005505005155525555555200252555055000555d500000000000000000000055255055550552252555550555555502
45dd0000055550250250550025055055005515155150550255002502552005250500005555500000000000000000000005205255552505205505555525055552
5d5d10050025020155250525055055055555555555550255052500250505500525050055d5500000000000000000000055555250255525052255055555255020
555d00005505250220052005505555055055105055050505505555002505525050050055d5500000000000000000000020555555555055555555525050255025
55dd000050055050055050205505005200505550050550055000220550500550500000555d500000000000000000000055555055555550525055505550202500
55d5000005000050050050500500500055000005005005500500000500500002002000555d500000000000000000000055555555055555555555555552502505
555d1000020050050005000500500500000500505000000000250000050050050000005d55500000000000000000000055502552255555550555052502550054
5d5500000000000000000100000000050000000000015000100001000000010001001015d5500000000000000000000055555055055055555555550525022005
55d50001005101500110010051005001011011000100001005005500501100100050001555500000000000000000000055555255255552505550225525055205
55d511105551550015555555515555555555555555555555555551555555555555515005dd500000000000000000000055025500255555555550550055200004
5d5555555555555555555555555555555555555555555555515555550555555555555545d5500000000000000000000052555555555505555052552255002505
5555555555555555555555555555555555555555555555555555555555555555555555d555500000000000000000000055555555555550000010000001150005
55d555d55d5555d55555d55d55d555555d5555d555d555555d555555d5d5d55dd55d55dd55500000000000000000000055555555555050000500000000000025
55d5d55dd55d55d5dd5d5d55d55d5ddd5d55d5d5555d555d55555dd5d555d5555d5d555dd5500000000000000000000055555555555550555555555550505005
555551555555555555111511111511111111111111111511111111111111015101101110110000000000000000000000d66d6666dddd55555555525522525555
__map__
0000000a2b2c2d2e2f4a4b4c4d00010000000000000000000000000000000000000000000000000000000000000000000000000000000000000000000000000000000000000000000000000000000000000000000000000000000000000000000000000000000000000000000000000000000000000000000000000000000000
0000003a3b3c3d3e3f5a5b5c5d00000000000000000000000000000000000000000000000000000000000000000000000000000000000000000000000000000000000000000000000000000000000000000000000000000000000000000000000000000000000000000000000000000000000000000000000000000000000000
0000004e4f6a6b6c6d6e6f8a8b00000000000000000000000000000000000000000000000000000000000000000000000000000000000000000000000000000000000000000000000000000000000000000000000000000000000000000000000000000000000000000000000000000000000000000000000000000000000000
0000005e5f7a7b7c7d7e7f9a9b00000000000000000000000000000000000000000000000000000000000000000000000000000000000000000000000000000000000000000000000000000000000000000000000000000000000000000000000000000000000000000000000000000000000000000000000000000000000000
0000008c8d8e8fcccdcecfaaab00000000000000000000000000000000000000000000000000000000000000000000000000000000000000000000000000000000000000000000000000000000000000000000000000000000000000000000000000000000000000000000000000000000000000000000000000000000000000
0000009c9d9e9fdcdddedfbabb00000000000000000000000000000000000000000000000000000000000000000000000000000000000000000000000000000000000000000000000000000000000000000000000000000000000000000000000000000000000000000000000000000000000000000000000000000000000000
000000acadaeafecedeeefcacb00000000000000000000000000000000000000000000000000000000000000000000000000000000000000000000000000000000000000000000000000000000000000000000000000000000000000000000000000000000000000000000000000000000000000000000000000000000000000
000000bcbdbebffcfdfeffdadb00000000000000000000000000000000000000000000000000000000000000000000000000000000000000000000000000000000000000000000000000000000000000000000000000000000000000000000000000000000000000000000000000000000000000000000000000000000000000
